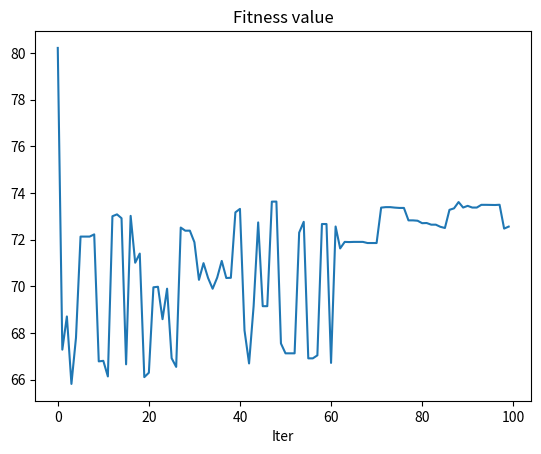

Python code for this plot:
# coding: utf-8
# @FileName: 2.py
# @Time: 2022/8/23 15:07
# [redacted]
"""
example_2:
非线性函数最优化问题求解_二元 ———— 实数编码方式

"""

import math
from random import random, randint, uniform
from matplotlib import pyplot as plt


# ============================== 定义非线性函数 =================================== #
def func(x, y):
    numerator = 6.452 * (x + 0.125 * y) * (math.cos(x) - math.cos(2 * y)) ** 2
    denominator = math.sqrt(0.8 + (x - 4.2) ** 2 + 2 * (y - 7) ** 2)
    return numerator / denominator + 3.226 * y


# ============================== GA类 ============================================ #
class GeneticAlgorithm:
    def __init__(self, function, population, gen, pc=0.85, pm=0.05):
        """
        :param function: 适应度函数/目标函数
        :param population: 种群
        :param gen: 总迭代次数
        :param pc: 交叉概率
        :param pm: 变异概率
        """
        # 定义函数
        self.func = function
        # 交叉概率
        self.pc = pc
        # 变异概率
        self.pm = pm
        # 种群规模
        self.population = population
        # 最大迭代次数
        self.gen = gen
        # 浮点数的精度 小数点后3位数
        self.dec_num = 3
        # 存储 决策变量X Y
        self.X = []
        self.Y = []
        # 存储整个种群的染色体
        self.chr = []
        # 适应度值
        self.f = []
        # 适应度值排序后的结果
        self.rank = []
        # 存储每代的历史数据
        self.history = {
            'f': [],
            'x': [],
            'y': []
        }

    def num2str(self, num):
        """
        将浮点数变成string
        Args:
            num: 将数字转换为实数

        Returns:

        """
        # return str(int(num)) + str(int(num - int(num)) * 1e3)
        s = str(num).replace('.', '')
        s += '0' * abs(int(num) // 10 + 1 + self.dec_num - len(s))
        return s

    def encoder(self, x, y):
        """
        实数编码, 将x y两个决策变量的值转换为字符串后拼接在一起组成染色体, 一条染色体即为一个个体
        Args:
            x: 决策变量x的值
            y: 决策变量y的值

        Returns:

        """
        chr_list = []
        for i in range(len(x)):
            chr = self.num2str(x[i]) + self.num2str(y[i])
            chr_list.append(chr)
        return chr_list

    def str2num(self, s):
        """
        解码
        Args:
            s: 字符串转换为数值

        Returns:

        """
        num = int(s[:-self.dec_num]) + float(s[-self.dec_num:]) / 10 ** self.dec_num
        return round(num, self.dec_num)

    def decoder(self, chr):
        """
        解码
        Args:
            chr:

        Returns:

        """
        cut = int(len(chr[0]) / 2)
        x = [self.str2num(chr[i][:cut]) for i in range(len(chr))]
        y = [self.str2num(chr[i][cut:]) for i in range(len(chr))]
        return x, y

    def choose(self):
        # 计算
        s = sum(self.f)
        p = [self.f[i] / s for i in range(self.population)]
        chosen = []
        # 轮盘赌的选择次数应当与种群规模一致, 保证选择前后的父代和子代之间的种群规模是完全一致的
        for i in range(self.population):
            cum = 0
            m = random()
            # 轮盘赌选择
            for j in range(self.population):
                cum += p[j]
                if cum >= m:
                    chosen.append(self.chr[j])
                    break
        return chosen

    def crossover(self, chr):
        """
        单点交叉算子
        Args:
            chr:

        Returns:

        """
        crossed = []
        # 如果种群规模是奇数, 就将最后一个pop出来直接给下一代
        if len(chr) % 2:
            crossed.append(chr.pop())
        # 步长为2的原因是: 对当代的种群做两两交叉, 需要当代种群提供 父本和母本
        for i in range(0, len(chr), 2):
            a = chr[i]
            b = chr[i + 1]
            # 交叉的概率为0.85
            if random() < self.pc:
                # 采用的是单点交叉的方法
                loc = randint(1, len(chr[i]) - 1)
                temp = a[loc:]
                a = a[:loc] + b[loc:]
                b = b[:loc] + temp
            # 添加到交叉后的子代种群中
            crossed.append(a)
            crossed.append(b)
        return crossed

    def mutation(self, chr):
        """
        基本位变异算子
        Args:
            chr: 种群

        Returns:

        """
        res = []
        for i in chr:
            l = list(i)
            # 选择了1个或多个基因进行变异
            for j in range(len(l)):
                # 变异概率为0.05
                if random() < self.pm:
                    while True:
                        r = str(randint(0, 9))
                        if r != l[j]:
                            l[j] = r
                            break
            res.append(''.join(l))
        return res

    def run(self):
        """
        运行接口
        Returns:

        """
        # 初始化
        x = []
        y = []
        for i in range(self.population):
            x.append(round(uniform(0, 10), self.dec_num))
            y.append(round(uniform(0, 10), self.dec_num))
        self.X = x
        self.Y = y
        self.chr = self.encoder(x, y)
        # 循环迭代
        for iter in range(self.gen):
            # 计算适应度值
            self.f = [func(self.X[i], self.Y[i]) for i in range(self.population)]
            fitness_sort = sorted(enumerate(self.f), key=lambda x: x[1], reverse=True)
            # 排序
            self.rank = [i[0] for i in fitness_sort]
            winner = self.f[self.rank[0]]
            print(f'Iter={iter + 1}, Max-Fitness={winner}')
            # 存储每代最佳的个体
            self.history['f'].append(winner)
            self.history['x'].append(self.X[self.rank[0]])
            self.history['y'].append(self.Y[self.rank[0]])
            # 选择, 交叉, 变异
            chosen = self.choose()
            crossed = self.crossover(chosen)
            self.chr = self.mutation(crossed)
            self.X, self.Y = self.decoder(self.chr)


# ============================== main函数 ============================ #
if __name__ == '__main__':
    # 实例化对象
    ga = GeneticAlgorithm(func, 10, 100)
    # 运行
    ga.run()
    # 绘图
    plt.plot(ga.history['f'])
    plt.title('Fitness value')
    plt.xlabel('Iter')
    plt.show()
